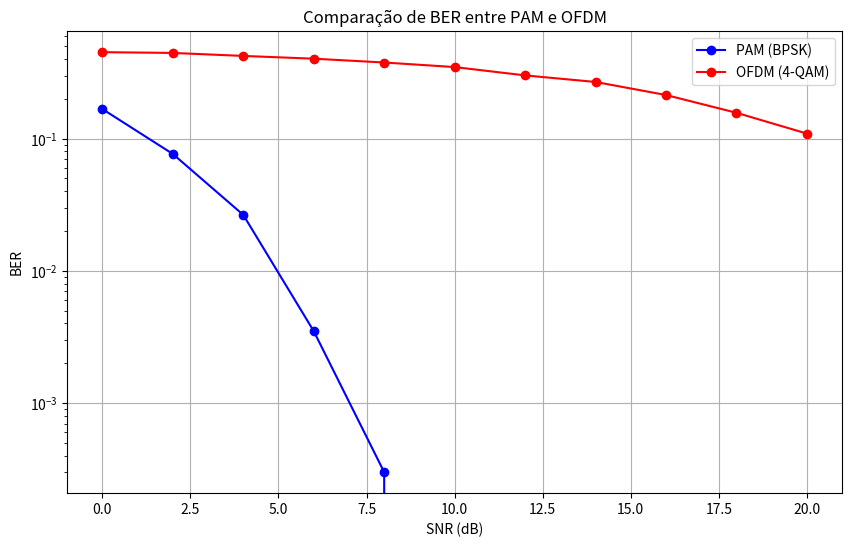

Reproduce this figure in Python.
import numpy as np
import matplotlib.pyplot as plt

# Parâmetros
num_bits = 10000  # Número de bits a serem transmitidos
M = 4  # Número de níveis de modulação (4-QAM)
SNR_dB_range = np.arange(0, 21, 2)  # Faixa de SNR em dB
N = 64  # Número de subportadoras OFDM
CP = 16  # Comprimento do prefixo cíclico

# Função para gerar símbolos QAM
def generate_qam_symbols(bits, M):
    bits_reshaped = bits.reshape(-1, int(np.log2(M)))
    symbols = np.zeros(len(bits_reshaped), dtype=complex)
    for i, bit_group in enumerate(bits_reshaped):
        if M == 4:  # 4-QAM (QPSK)
            symbols[i] = (2 * bit_group[0] - 1) + 1j * (2 * bit_group[1] - 1)
    return symbols / np.sqrt(2)  # Normaliza a energia

# Função para adicionar ruído ao sinal
def add_noise(signal, SNR_dB):
    SNR = 10 ** (SNR_dB / 10)
    noise_power = 1 / SNR
    noise = np.sqrt(noise_power / 2) * (np.random.randn(len(signal)) + 1j * np.random.randn(len(signal)))
    return signal + noise

# Função para calcular BER
def calculate_ber(received_bits, original_bits):
    return np.sum(received_bits != original_bits) / len(original_bits)

# Simulação PAM
ber_pam = []
for SNR_dB in SNR_dB_range:
    bits = np.random.randint(0, 2, num_bits)
    pam_signal = 2 * bits - 1  # BPSK (1 bit por símbolo)
    noisy_signal = add_noise(pam_signal, SNR_dB)
    received_bits = np.round((noisy_signal + 1) / 2).astype(int)
    ber_pam.append(calculate_ber(received_bits, bits))

# Simulação OFDM
ber_ofdm = []
for SNR_dB in SNR_dB_range:
    bits = np.random.randint(0, 2, num_bits)
    
    # Modulação QAM
    qam_symbols = generate_qam_symbols(bits, M)
    
    # Divisão em blocos OFDM
    num_symbols = len(qam_symbols)
    num_ofdm_blocks = int(np.ceil(num_symbols / N))
    qam_symbols_padded = np.zeros(num_ofdm_blocks * N, dtype=complex)
    qam_symbols_padded[:num_symbols] = qam_symbols
    
    # IFFT para gerar o sinal OFDM no domínio do tempo
    ofdm_symbols = np.fft.ifft(qam_symbols_padded.reshape(-1, N))
    
    # Adicionar prefixo cíclico
    ofdm_symbols_cp = np.hstack([ofdm_symbols[:, -CP:], ofdm_symbols])
    
    # Transmissão (adicionar ruído)
    noisy_ofdm_symbols = add_noise(ofdm_symbols_cp.flatten(), SNR_dB)
    
    # Remover prefixo cíclico
    noisy_ofdm_symbols = noisy_ofdm_symbols.reshape(-1, N + CP)[:, CP:]
    
    # FFT para voltar ao domínio da frequência
    received_qam_symbols = np.fft.fft(noisy_ofdm_symbols).flatten()[:num_symbols]
    
    # Demodulação QAM
    received_bits = np.zeros_like(bits)
    for i, symbol in enumerate(received_qam_symbols):
        received_bits[2 * i] = int(np.real(symbol) > 0)
        received_bits[2 * i + 1] = int(np.imag(symbol) > 0)
    
    # Calcular BER
    ber_ofdm.append(calculate_ber(received_bits, bits))

# Plotando os resultados
plt.figure(figsize=(10, 6))
plt.semilogy(SNR_dB_range, ber_pam, 'bo-', label='PAM (BPSK)')
plt.semilogy(SNR_dB_range, ber_ofdm, 'ro-', label='OFDM (4-QAM)')
plt.xlabel('SNR (dB)')
plt.ylabel('BER')
plt.title('Comparação de BER entre PAM e OFDM')
plt.grid(True)
plt.legend()
plt.show()
